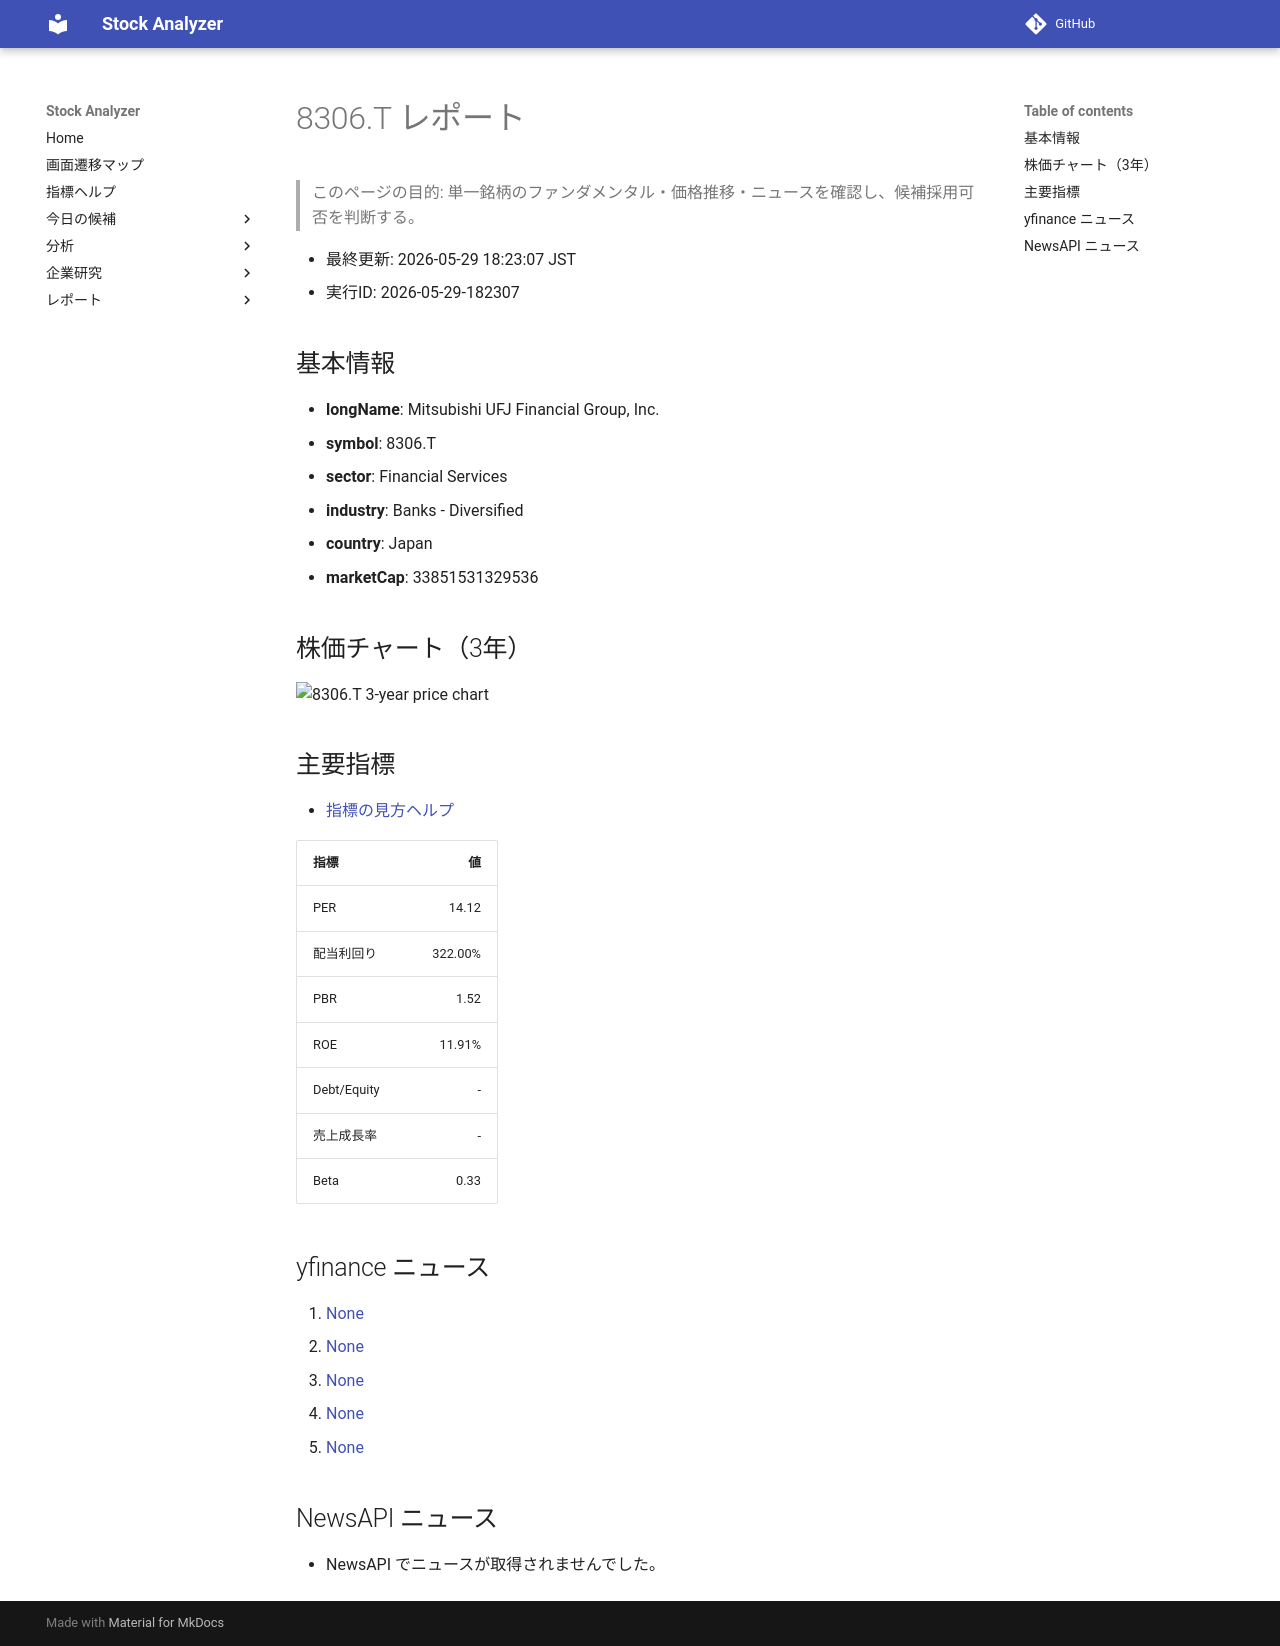

repository: Yumi-note/Making-APP · page: stocks/2026-05-29/182307/8306_T/index.html · generator: mkdocs

# 8306.T レポート

> このページの目的: 単一銘柄のファンダメンタル・価格推移・ニュースを確認し、候補採用可否を判断する。

- 最終更新: 2026-05-29 18:23:07 JST
- 実行ID: 2026-05-29-182307

## 基本情報

- **longName**: Mitsubishi UFJ Financial Group, Inc.
- **symbol**: 8306.T
- **sector**: Financial Services
- **industry**: Banks - Diversified
- **country**: Japan
- **marketCap**: 33851531329536

## 株価チャート（3年）

![8306.T 3-year price chart](8306_T_3y.png)

## 主要指標

- [指標の見方ヘルプ](../../../../indicators.md)

| 指標 | 値 |
|---|---:|
| PER | 14.12 |
| 配当利回り | 322.00% |
| PBR | 1.52 |
| ROE | 11.91% |
| Debt/Equity | - |
| 売上成長率 | - |
| Beta | 0.33 |

## yfinance ニュース

1. [None](None)
2. [None](None)
3. [None](None)
4. [None](None)
5. [None](None)

## NewsAPI ニュース

- NewsAPI でニュースが取得されませんでした。
